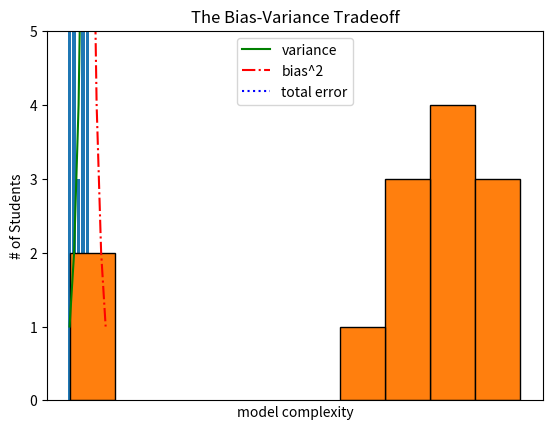

Recreate this plot in Python.
# 3장 데이터 시각화
# matplotlib.pyplot

from matplotlib import pyplot as plt
from matplotlib import lines

years = [1950, 1960, 1970, 1980, 1990, 2000, 2010]
gdp = [300.2, 543.3, 1075.9, 2862.5, 5979.6, 10289.7, 14958.3]

# x축에 연도, y축에 GDP가 있는 선 그래프를 만들자.
plt.plot(years, gdp,color='green', marker='o', linestyle = 'solid')

# 제목을 더하자
plt.title("Nominal GDP")

# y축에 레이블을 추가하자.
plt.ylabel("Billions of $")
plt.show()

# 막대 그래프

'''
막대 그래프(bar chart)는 이산적인(discrete) 항목들에 대한 변화르 보여 줄 때 사용하면 좋다.
'''

movies = ["Annie Hallk", "Ben-Hur", "Casablanca", "Gandhi", "West Side Story"]
num_oscars = [5, 11, 3, 8, 10]

# 막대의 x 좌표는 [0, 1, 2, 3, 4] y 좌표는 [num_oscars]로 설정
plt.bar(range(len(movies)), num_oscars)

plt.title("My Favorite Movies")     # 제목을 추가
plt.ylabel("# of Academy Awards")   # y축에 레이블을 추가하자

# x축 각 막대의 중앙에 영화 제목을 레이블로 추가하자,
plt.xticks(range(len(movies)), movies)
plt.show()

'''
막대 그래프를 이용하면 히스토그램(histogram)도 그릴 수 있다. 히스토그램이란 정해진 구간에서 
해당되는 항목의 개수를 보여줌으로써 값의 분포를 관찰할 수 있는 그래프의 형태이다.
'''

from collections import Counter
grades = [83, 95, 91, 87, 70, 0, 85, 82, 100, 67, 73, 77, 0]

# 점수는 10점 단위로 그룹화한다. 100점은 90점대에 속한다.
histogram = Counter(min(grade // 10*10, 90) for grade in grades)

plt.bar([x + 5 for x in histogram.keys()],         # 각 막대를 오른쪽으로 5만큼 옮기고
        histogram.values(),                         # 각 막대의 높이를 정해주고
        10,                                         # 너비는 10으로 하자
        edgecolor = (0, 0, 0))                      # 각 막대의 테두리는 검은새긍로 설정하자.

plt.axis([-5, 105, 0, 5])                           # x축은 -5부터 105      y축은 0부터 5


plt.xticks([10 *i for i in range(11)])              # x축의 레이블은 0,10, .... , 100
plt.xlabel("Decile")                                # x축에 레이블을 추가하자
plt.ylabel("# of Students")                         # y축에 레이블을 추가하자
plt.title("Distribution of Exam 1 Grades")
plt.show()

'''
plt.bar의 세 번째 인자(argument)는 막대의 너비를 정한다. 여기서는 각 구간의 너비가 10이므로
막대의 너비 또한 10으로 설정(width = 10으로 해도 무관) 또, 막대들을 오른쪽으로 5씩 이동해서
(예를 들어)'10'에 해당하는 막대의 중점이 15가 되게 했다. 막대 간 구분이 되도록 각 막대의 
테두리를 검은색으로 설정, plt.axis x축 범위를 -5에서 105 (막대가 잘리지 않도록 그리기 위해서)
y축의 범위 0-5로 정했다. plt.xticks =>  x축의 레이블은 0,10, .... , 100
plt.axis를 사용할 때는 특히 신중해야함 y축을 0부터 시작하지 않으면 데이터를 정확하게 확인하기 힘듬
'''

# 선 그래프

'''
plt.plot()을 이용하면 선 그래프(line chart)를 그릴 수 있다. 
'''

variance = [1, 2, 4, 8, 16, 32, 64, 128, 256]
bias_squared = [256, 128, 64, 32, 16, 8, 4, 2, 1]
total_error = [x + y for x, y in zip(variance, bias_squared)]
xs = [i for i, _ in enumerate(variance)]

# 한 차트에 여러 개의 선을 그리기위해 plt.plot을 여러 번 호출할 수 있다.
plt.plot(xs, variance,          'g-',    label = 'variance')            # 실선
plt.plot(xs, bias_squared,      'r-.',   label = 'bias^2')              # 일점쇄선
plt.plot(xs, total_error,       'b:',    label = 'total error')         # 점선

# 각 선에 레이블을 미리 달아 놨기 때문에
# 범례(legend)를 쉽게 그릴 수 있다.

plt.legend(loc=9)
plt.xlabel("model complexity")
plt.xticks([])
plt.title("The Bias-Variance Tradeoff")
plt.show()

